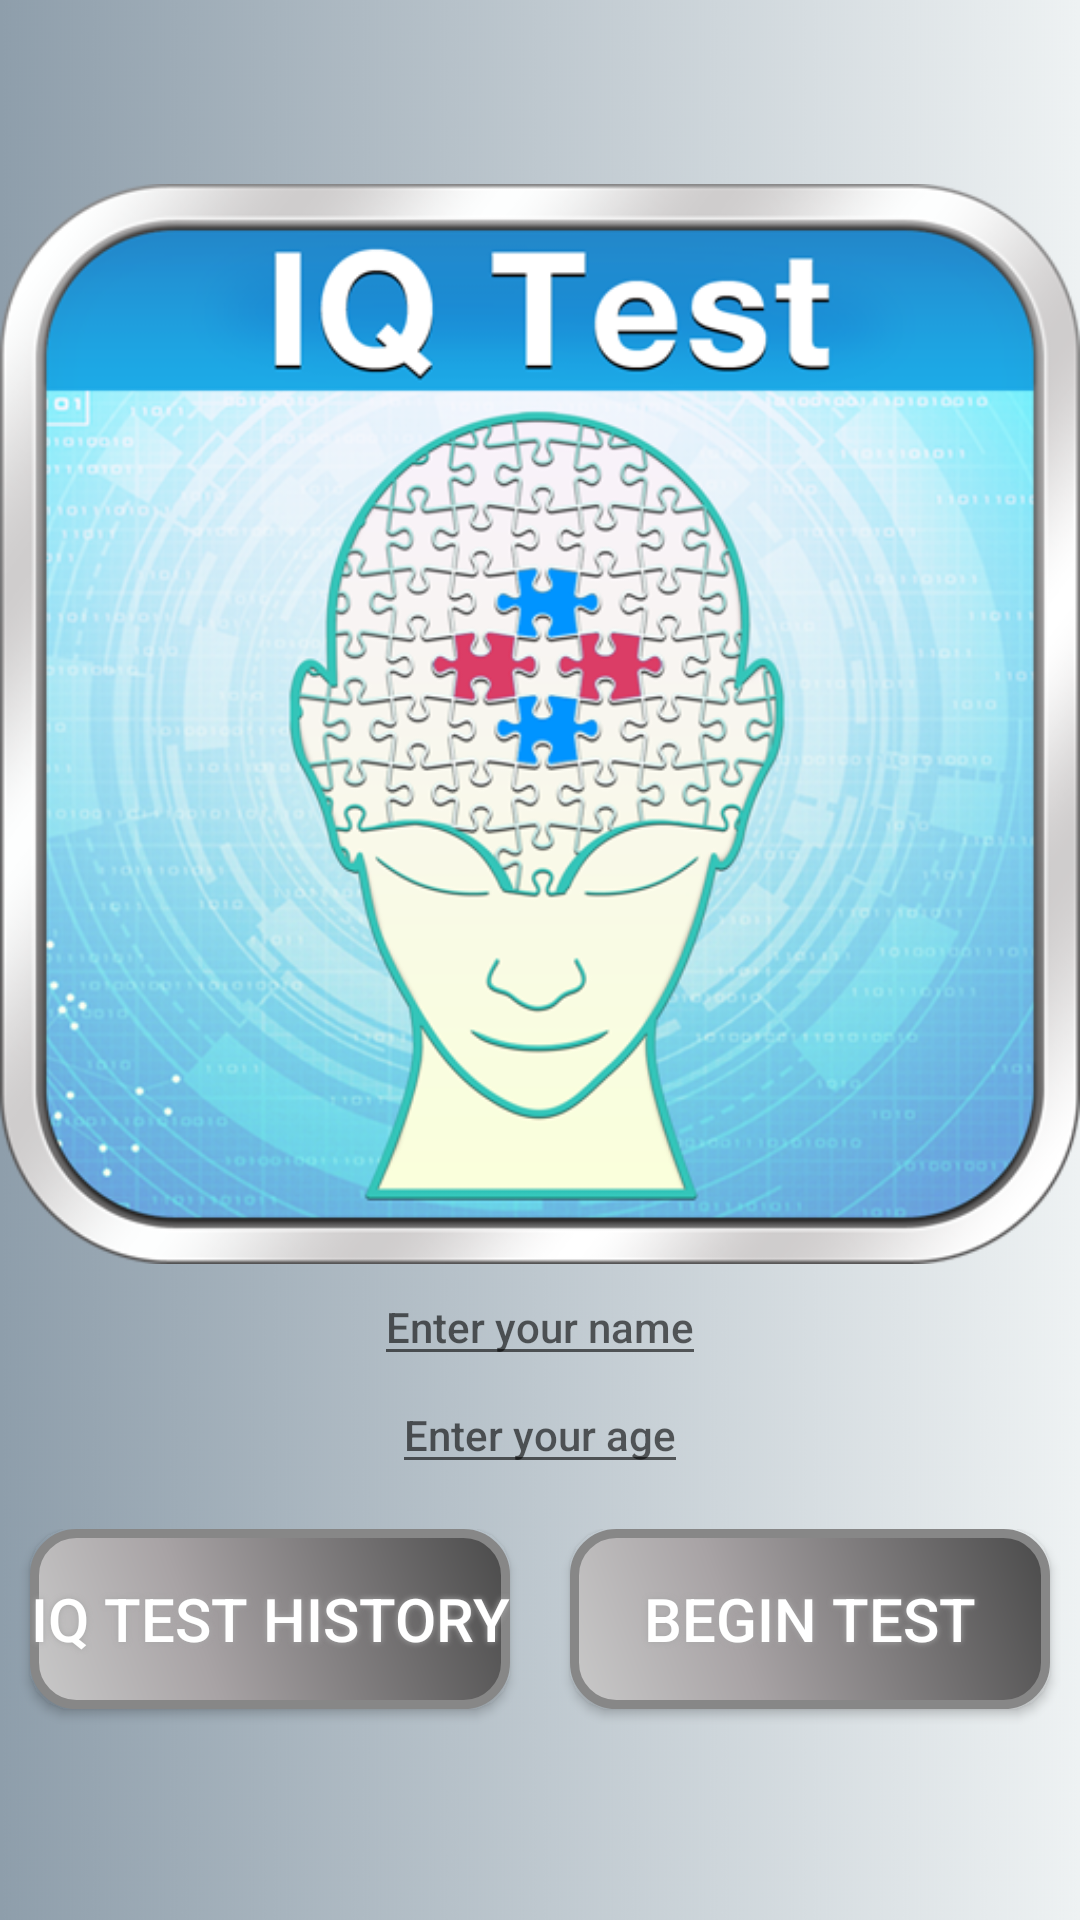

Android layout source for this screen:
<!-- AndroidManifest.xml: application theme AppTheme -->
<!-- res/layout/activity_main.xml -->
<?xml version="1.0" encoding="utf-8"?>
    <LinearLayout
        xmlns:android="http://schemas.android.com/apk/res/android"
    xmlns:app="http://schemas.android.com/apk/res-auto"
    xmlns:tools="http://schemas.android.com/tools"
        android:layout_width="match_parent"
        android:layout_height="wrap_content"
        android:orientation="vertical"
        android:paddingTop="60dp"
        tools:context="com.example.android.iqtest.MainActivity"
        android:background="@drawable/d">

        <ImageView
            android:id="@+id/imageView"
            android:layout_width="wrap_content"
            android:layout_height="@dimen/zero_dp"
            android:layout_weight="5"
            android:scaleType="fitCenter"
            app:srcCompat="@drawable/iq2" />

        <EditText
            android:id="@+id/name"
            android:layout_width="wrap_content"
            android:layout_height="wrap_content"
            android:hint="@string/enter_your_name"
            android:inputType="textCapWords"
            android:layout_gravity="center"
            android:textAppearance="@style/TextAppearance.AppCompat.Body2" />

        <EditText
            android:id="@+id/age"
            android:layout_width="wrap_content"
            android:layout_height="wrap_content"
            android:hint="@string/enter_your_age"
            android:inputType="textCapWords|number"
            android:layout_gravity="center"
            android:textAppearance="@style/TextAppearance.AppCompat.Body2" />

        <LinearLayout
            android:layout_width="match_parent"
            android:layout_height="@dimen/zero_dp"
            android:orientation="horizontal"
            android:layout_weight="2"
            android:paddingTop="@dimen/padding15">

            <Button
                android:layout_width="@dimen/zero_dp"
                android:layout_height="wrap_content"
                android:text="@string/iq_test_history"
                android:layout_weight="1"
                android:onClick="openHistory"
                style="@style/style_button"
                android:layout_marginLeft="@dimen/padding10"
                android:layout_marginRight="@dimen/padding10"/>

            <Button
                android:layout_width="@dimen/zero_dp"
                android:layout_height="wrap_content"
                android:text="@string/begin_test"
                android:layout_weight="1"
                android:onClick="openTest"
                style="@style/style_button"
                android:layout_marginLeft="@dimen/padding10"
                android:layout_marginRight="@dimen/padding10"/>
        </LinearLayout>

    </LinearLayout>
<!-- resources referenced by this layout -->
<resources>
  <dimen name="padding10">10dp</dimen>
  <dimen name="padding15">15dp</dimen>
  <dimen name="zero_dp">0dp</dimen>
  <!-- drawable d: jpg bitmap (drawable, 138404 bytes) -->
  <!-- drawable iq2: png bitmap (drawable, 325691 bytes) -->
  <string name="begin_test">begin test</string>
  <string name="enter_your_age">Enter your age</string>
  <string name="enter_your_name">Enter your name</string>
  <string name="iq_test_history">iq test history</string>
  <style name="style_button">
          <item name="android:layout_marginLeft">@dimen/padding10</item>
          <item name="android:layout_marginRight">@dimen/padding10</item>
          <item name="android:shadowColor">#A8A8A8</item>
          <item name="android:shadowDx">0</item>
          <item name="android:shadowDy">0</item>
          <item name="android:shadowRadius">5</item>
          <item name="android:textColor">#FFFFFF</item>
          <item name="android:textSize">20sp</item>
          <item name="android:background">@drawable/buttonshape</item>
  
      </style>
  <style name="AppTheme" parent="Theme.AppCompat.Light.DarkActionBar">
          
          <item name="colorPrimary">@color/colorPrimary</item>
          <item name="colorPrimaryDark">@color/colorPrimaryDark</item>
          <item name="colorAccent">@color/colorAccent</item>
      </style>
  <!-- drawable buttonshape (drawable) -->
  <?xml version="1.0" encoding="utf-8"?>
  <shape xmlns:android="http://schemas.android.com/apk/res/android"
      android:shape="rectangle" >
      
      <corners
          android:radius="14dp"
          />
      <gradient
          android:angle="45"
          android:centerX="35%"
          android:centerColor="#A1A8A2"
          android:startColor="#E8E8E8"
          android:endColor="#000000"
          android:type="linear"
          />
      <gradient
          android:angle="45"
          android:centerX="35%"
          android:centerColor="#A8A3A5"
          android:startColor="#C9C9C9"
          android:endColor="#4A4A4A"
          android:type="linear"
          />
      <size
          android:width="270dp"
          android:height="60dp"
          />
      <stroke
          android:width="3dp"
          android:color="#878787"
          />
  </shape>
  <color name="colorPrimary">#3F51B5</color>
  <color name="colorPrimaryDark">#303F9F</color>
  <color name="colorAccent">#757575</color>
</resources>
